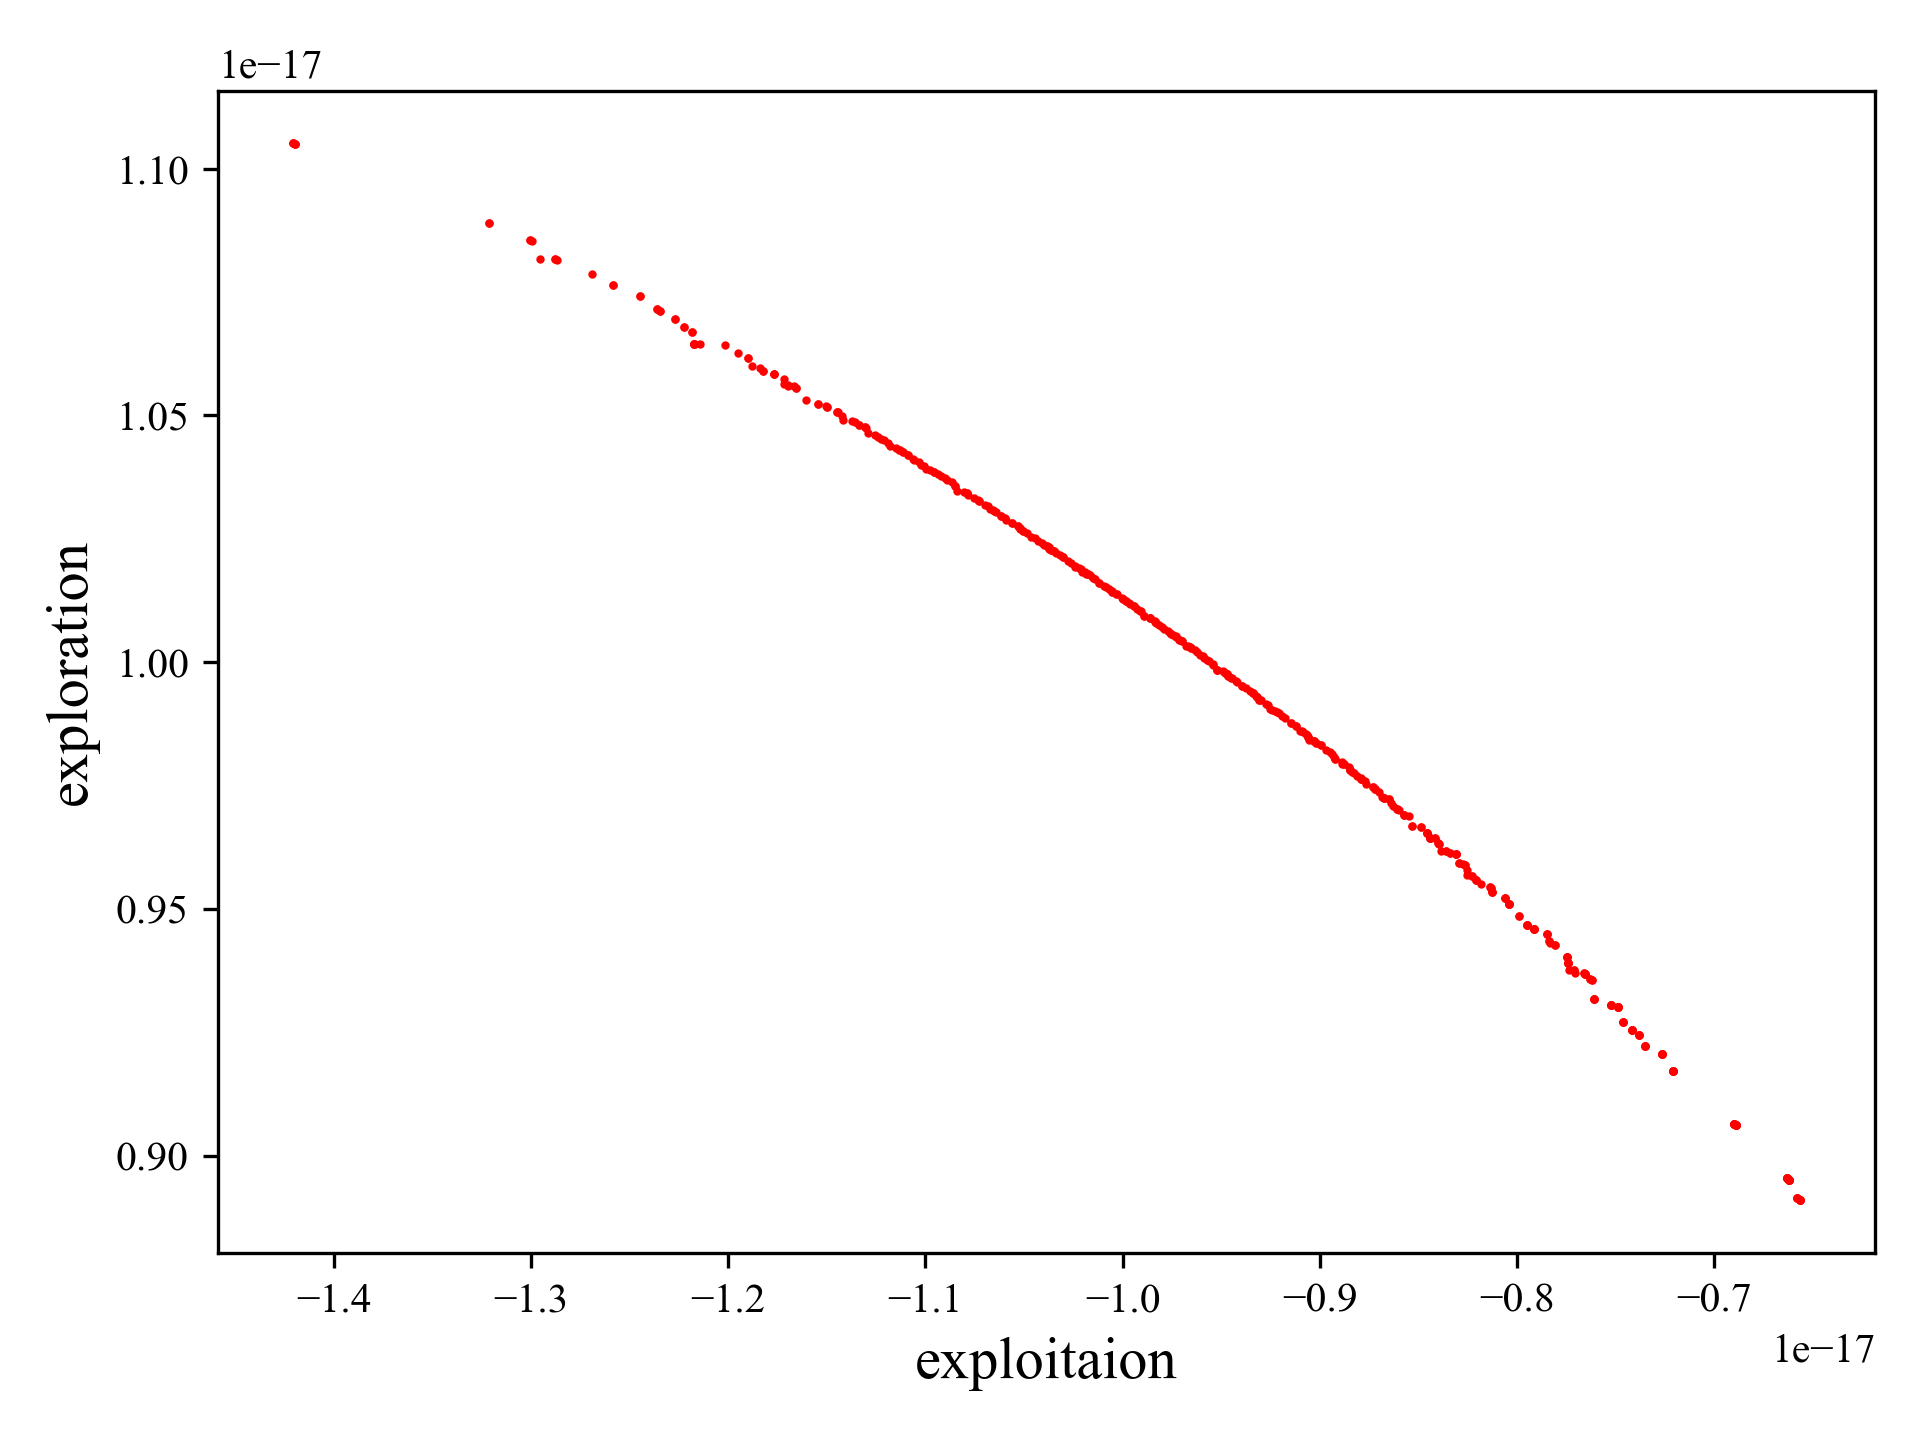

Source data for this figure (header and first rows):
exploitation, exploration
-6.566169628613284e-18, 8.909473042302505e-18
-6.566169628613284e-18, 8.909473042302505e-18
-6.566169628613284e-18, 8.909473042302505e-18
-6.566169628613284e-18, 8.909473042302505e-18
-6.566169628613284e-18, 8.909473042302505e-18
-6.566169628613284e-18, 8.909473042302505e-18
-6.577542948445582e-18, 8.913791752280645e-18
-6.577542948445582e-18, 8.913791752280645e-18
-6.577542948445582e-18, 8.913791752280645e-18
-6.577542948445582e-18, 8.913791752280645e-18
-6.6213309949419955e-18, 8.951291158170124e-18
-6.6213309949419955e-18, 8.951291158170124e-18
-6.6213309949419955e-18, 8.951291158170124e-18
-6.6213309949419955e-18, 8.951291158170124e-18
-6.6213309949419955e-18, 8.951291158170124e-18
-6.6213309949419955e-18, 8.951291158170124e-18
-6.6213309949419955e-18, 8.951291158170124e-18
-6.6213309949419955e-18, 8.951291158170124e-18
-6.629137925563271e-18, 8.954158166173232e-18
-6.629137925563271e-18, 8.954158166173232e-18
-6.629137925563271e-18, 8.954158166173232e-18
-6.629137925563271e-18, 8.954158166173232e-18
-6.629137925563271e-18, 8.954158166173232e-18
-6.629137925563271e-18, 8.954158166173232e-18
-6.629137925563271e-18, 8.954158166173232e-18
-6.890282567259018e-18, 9.061886860429689e-18
-6.890282567259018e-18, 9.061886860429689e-18
-6.890282567259018e-18, 9.061886860429689e-18
-6.890282567259018e-18, 9.061886860429689e-18
-6.890282567259018e-18, 9.061886860429689e-18
-6.890282567259018e-18, 9.061886860429689e-18
-6.890282567259018e-18, 9.061886860429689e-18
-6.899140017258236e-18, 9.065086395039044e-18
-6.899140017258236e-18, 9.065086395039044e-18
-6.899140017258236e-18, 9.065086395039044e-18
-6.899140017258236e-18, 9.065086395039044e-18
-6.899140017258236e-18, 9.065086395039044e-18
-6.899140017258236e-18, 9.065086395039044e-18
-6.899140017258236e-18, 9.065086395039044e-18
-7.210898186274878e-18, 9.171947376832932e-18
-7.210898186274878e-18, 9.171947376832932e-18
-7.210898186274878e-18, 9.171947376832932e-18
-7.210898186274878e-18, 9.171947376832932e-18
-7.210898186274878e-18, 9.171947376832932e-18
-7.210898186274878e-18, 9.171947376832932e-18
-7.210898186274878e-18, 9.171947376832932e-18
-7.264138839221241e-18, 9.20670881489486e-18
-7.264138839221241e-18, 9.20670881489486e-18
-7.264138839221241e-18, 9.20670881489486e-18
-7.264138839221241e-18, 9.20670881489486e-18
-7.264138839221241e-18, 9.20670881489486e-18
-7.264138839221241e-18, 9.20670881489486e-18
-7.349544410286729e-18, 9.222326812040474e-18
-7.349544410286729e-18, 9.222326812040474e-18
-7.349544410286729e-18, 9.222326812040474e-18
-7.349544410286729e-18, 9.222326812040474e-18
-7.381637363692561e-18, 9.244272740872118e-18
-7.381637363692561e-18, 9.244272740872118e-18
-7.381637363692561e-18, 9.244272740872118e-18
-7.381637363692561e-18, 9.244272740872118e-18
... 445 more rows
